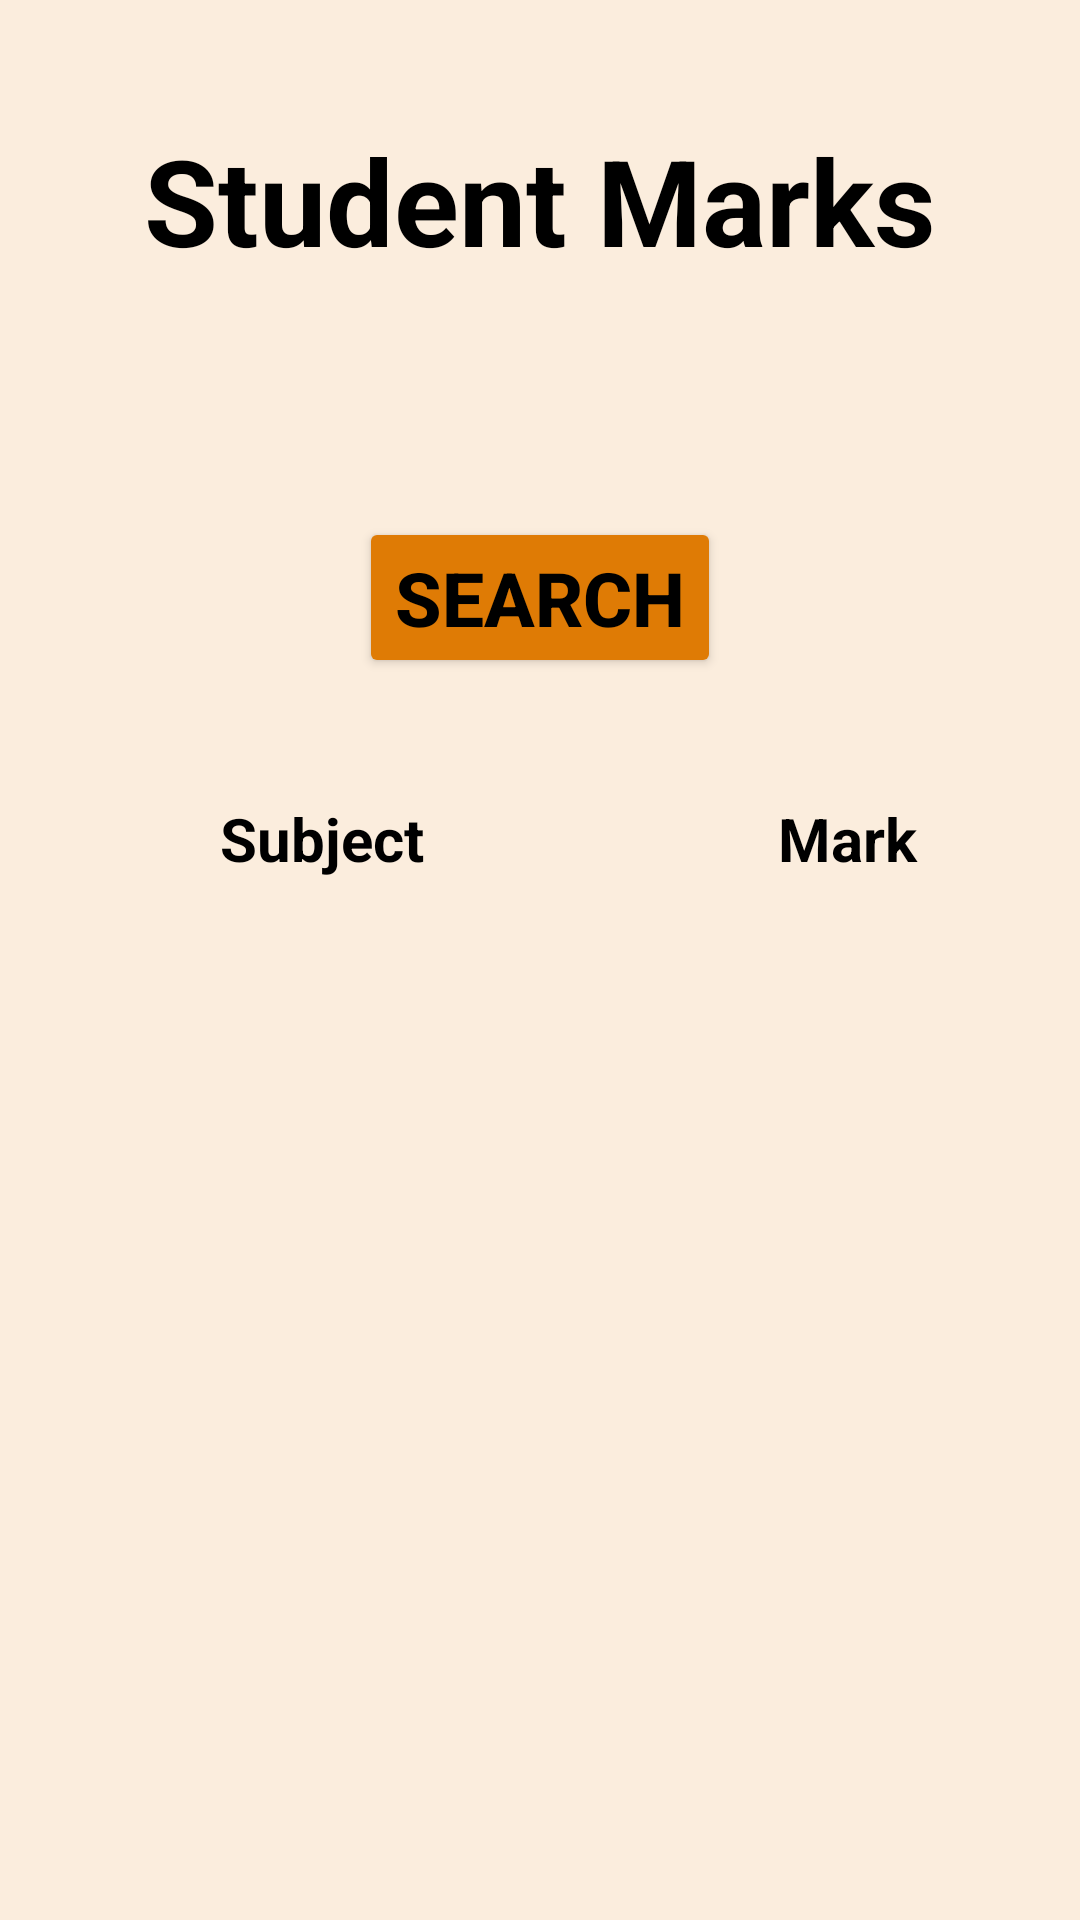

Here is an Android app screen rendered from its layout file. Give the layout XML and the strings, colors and styles it references.
<!-- AndroidManifest.xml: application theme Theme.MyApplicationTest3 -->
<!-- res/layout/activity_student_marks.xml -->
<?xml version="1.0" encoding="utf-8"?>
<RelativeLayout xmlns:android="http://schemas.android.com/apk/res/android"
    xmlns:app="http://schemas.android.com/apk/res-auto"
    xmlns:tools="http://schemas.android.com/tools"
    android:layout_width="match_parent"
    android:layout_height="match_parent"
    tools:context=".StudentMarks"
    android:background="#FBEDDD">

    <ImageView
        android:id="@+id/ImgBack"
        android:layout_width="40dp"
        android:layout_height="40dp"
        android:layout_marginStart="10dp"
        android:layout_marginLeft="10dp"
        android:layout_marginTop="10dp"
        android:layout_marginEnd="10dp"
        android:layout_marginBottom="10dp"
        android:clickable="true"
        app:srcCompat="@drawable/img" />

    <TextView
        android:id="@+id/Heading1"
        android:layout_width="match_parent"
        android:layout_height="wrap_content"
        android:text="Student Marks"
        android:textSize="40dp"
        android:textStyle="bold"
        android:textColor="#000000"
        android:layout_marginTop="40dp"
        android:layout_centerHorizontal="true"
        android:textAlignment="center" />
    <LinearLayout
        android:id="@+id/DropList"
        android:layout_width="wrap_content"
        android:layout_height="wrap_content"
        android:layout_below="@id/Heading1"
        android:layout_centerHorizontal="true">

        <Spinner
            android:id="@+id/Year"
            android:layout_width="99dp"
            android:layout_height="39dp"
            android:background="@drawable/backtext"
            android:layout_marginTop="20dp"
            android:layout_marginRight="40dp"
            />



        <Spinner
            android:id="@+id/Term"
            android:layout_width="99dp"
            android:layout_height="39dp"
            android:background="@drawable/backtext"
            android:layout_marginLeft="40dp"
            android:layout_marginTop="20dp" />


    </LinearLayout>



    <Button
        android:id="@+id/Search"
        android:layout_width="wrap_content"
        android:layout_height="wrap_content"
        android:layout_centerHorizontal="true"
        android:layout_below="@id/DropList"
        android:layout_margin="20dp"
        android:text="Search"
        android:textStyle="bold"
        android:textSize="25sp"
        android:textColor="#000000"
        android:backgroundTint="#DF7B05"

       />

    <TableLayout
        android:layout_width="350dp"
        android:layout_height="wrap_content"
        android:layout_below="@id/Search"
        android:layout_margin="20dp"
        android:layout_centerHorizontal="true">

        <TableRow
            android:id="@+id/Col1Head"

            >
            <TextView
                android:text="Subject"
                android:layout_width="175dp"
                android:textAlignment="center"
                android:textSize="20dp"
                android:textStyle="bold"
                android:textColor="#000000"
                />

            <TextView
                android:text="Mark"
                android:layout_width="175dp"
                android:textAlignment="center"
                android:textSize="20dp"
                android:textStyle="bold"
                android:textColor="#000000"
                />
        </TableRow>
    </TableLayout>



</RelativeLayout>
<!-- resources referenced by this layout -->
<resources>
  <style name="Theme.MyApplicationTest3" parent="Base.Theme.MyApplicationTest3" />
  <style name="Base.Theme.MyApplicationTest3" parent="Theme.Material3.DayNight.NoActionBar">
          
          
      </style>
</resources>
